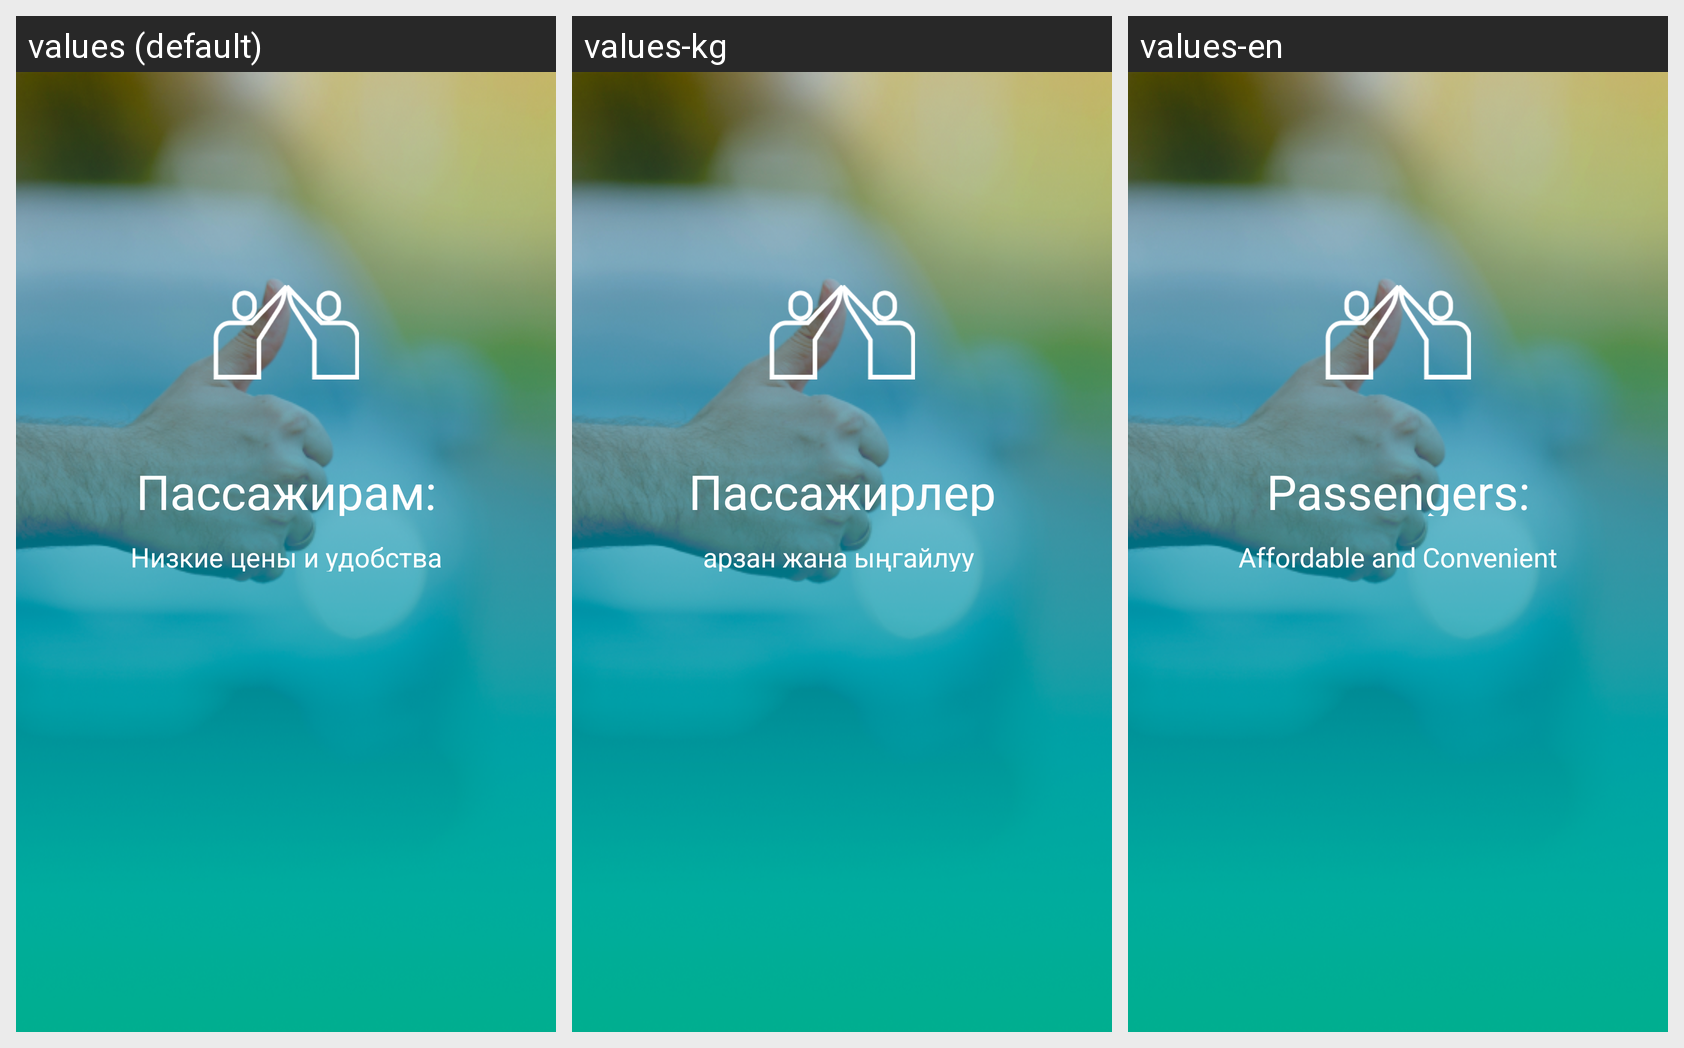

Strings drawn on this Android screen and how each of the app's shown locales translates them:
Android screen res/layout/fragment_description2.xml rendered under 3 locales, left to right: values (default), values-kg, values-en. Device: Nexus 5 (rendered at 1080×1920; each locale shown at half size, 540×960, under a caption strip naming it); theme AppTheme.
Strings drawn on this screen, with the default value and each locale's value (text and hints the layout hard-codes, and strings that could not be matched under every locale, appear in the picture but are not listed):

for_passengers
  values: Пассажирам:
  values-kg: Пассажирлерге:
  values-en: Passengers:

for_passengers_description
  values: Низкие цены и удобства
  values-kg: арзан жана ыңгайлуу 
  values-en: Affordable and Convenient
